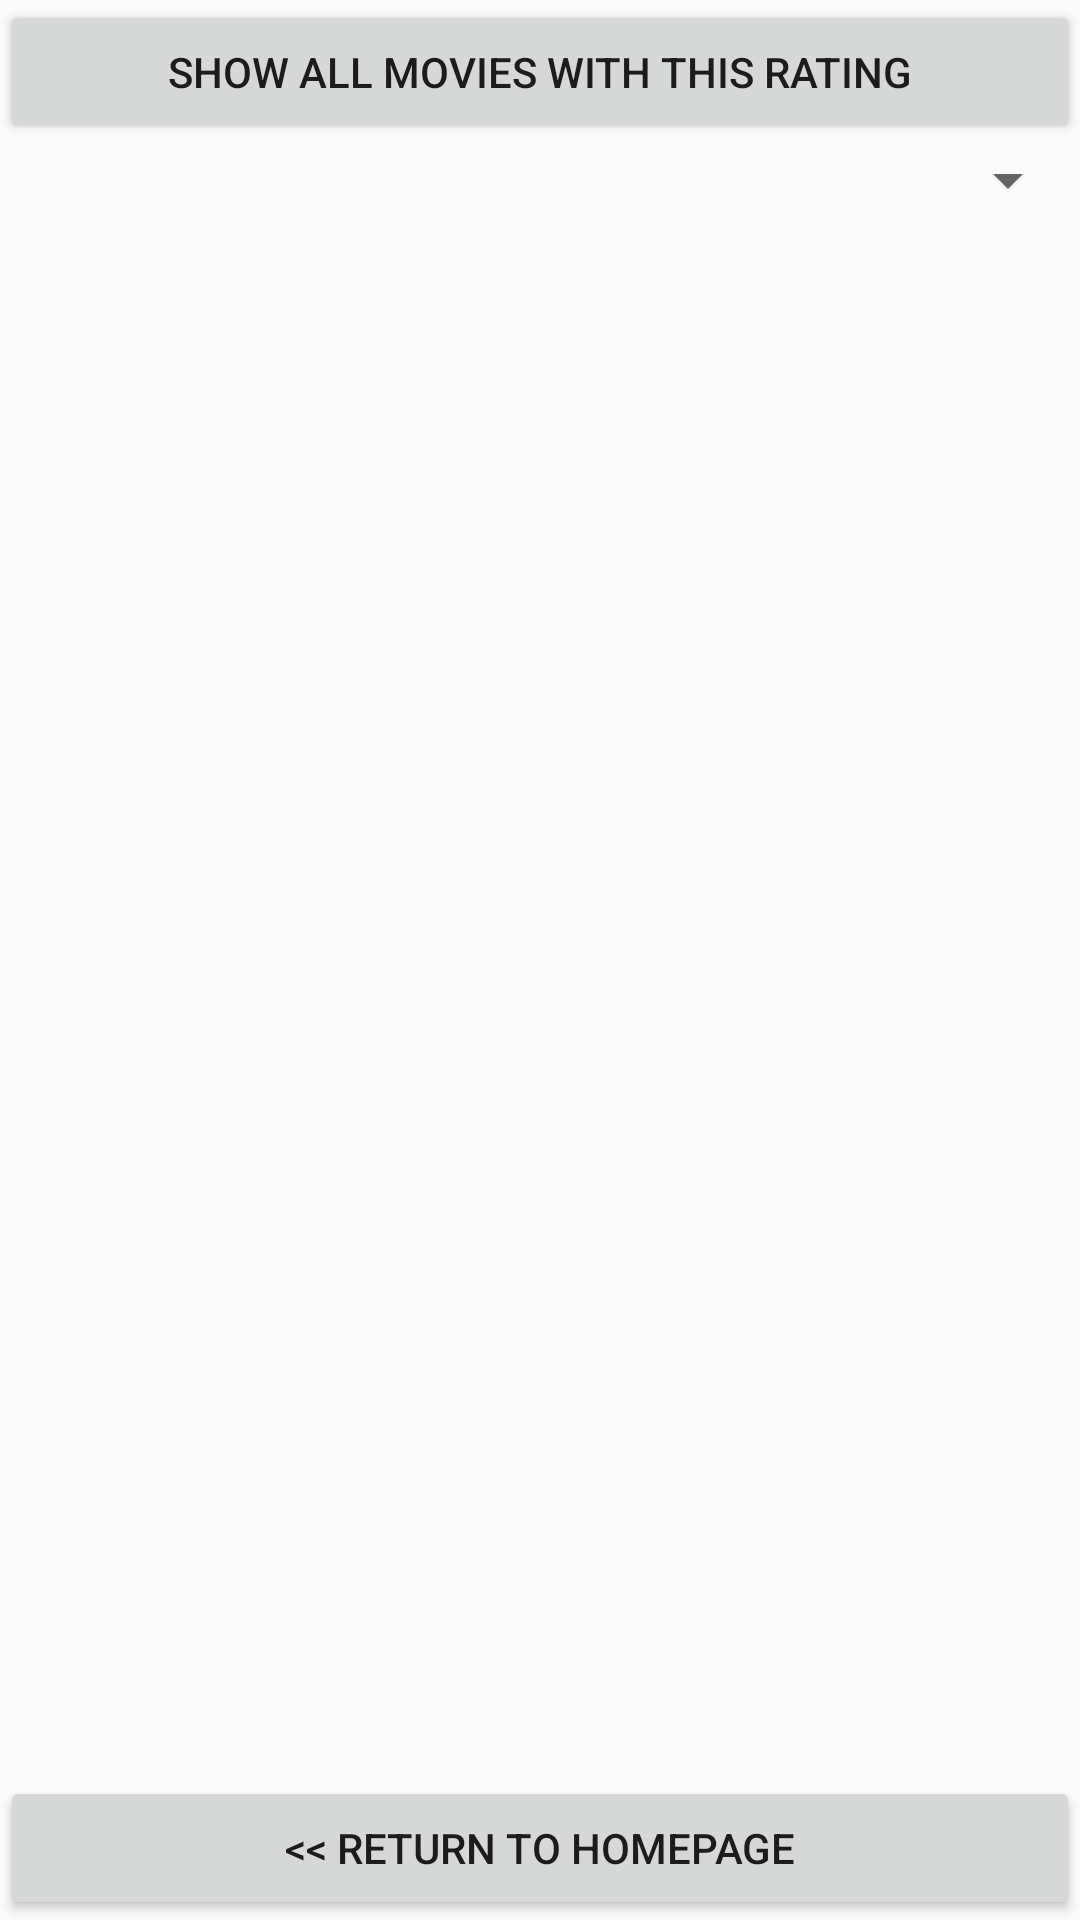

Reconstruct the res/layout file that produces this screen, plus the resources it refers to.
<!-- AndroidManifest.xml: application theme Theme.MyMovies -->
<!-- res/layout/activity_second.xml -->
<?xml version="1.0" encoding="utf-8"?>
<LinearLayout xmlns:android="http://schemas.android.com/apk/res/android"
    android:layout_width="match_parent"
    android:layout_height="match_parent"
    android:background="@drawable/bgdisplay"
    android:orientation="vertical">

    <Button
        android:id="@+id/btnFilterByRating"
        android:layout_width="match_parent"
        android:layout_height="wrap_content"
        android:padding="10dp"
        android:text="@string/sortByRating" />

    <Spinner
        android:id="@+id/spnRating"
        android:layout_width="match_parent"
        android:layout_height="wrap_content"
        android:padding="10dp"
        android:paddingTop="20dp" />

    <ListView
        android:id="@+id/lvMovies"
        android:layout_width="match_parent"
        android:layout_height="0dp"
        android:layout_weight="1" />

    <Button
        android:id="@+id/btnBack"
        android:layout_width="match_parent"
        android:layout_height="wrap_content"
        android:text="@string/btnBack" />

</LinearLayout>
<!-- resources referenced by this layout -->
<resources>
  <string name="btnBack">&lt;&lt; Return to Homepage</string>
  <string name="sortByRating">SHOW ALL MOVIES WITH THIS RATING</string>
  <style name="Theme.MyMovies" parent="Base.Theme.MaterialComponents.Light.DarkActionBar.Bridge" />
</resources>
